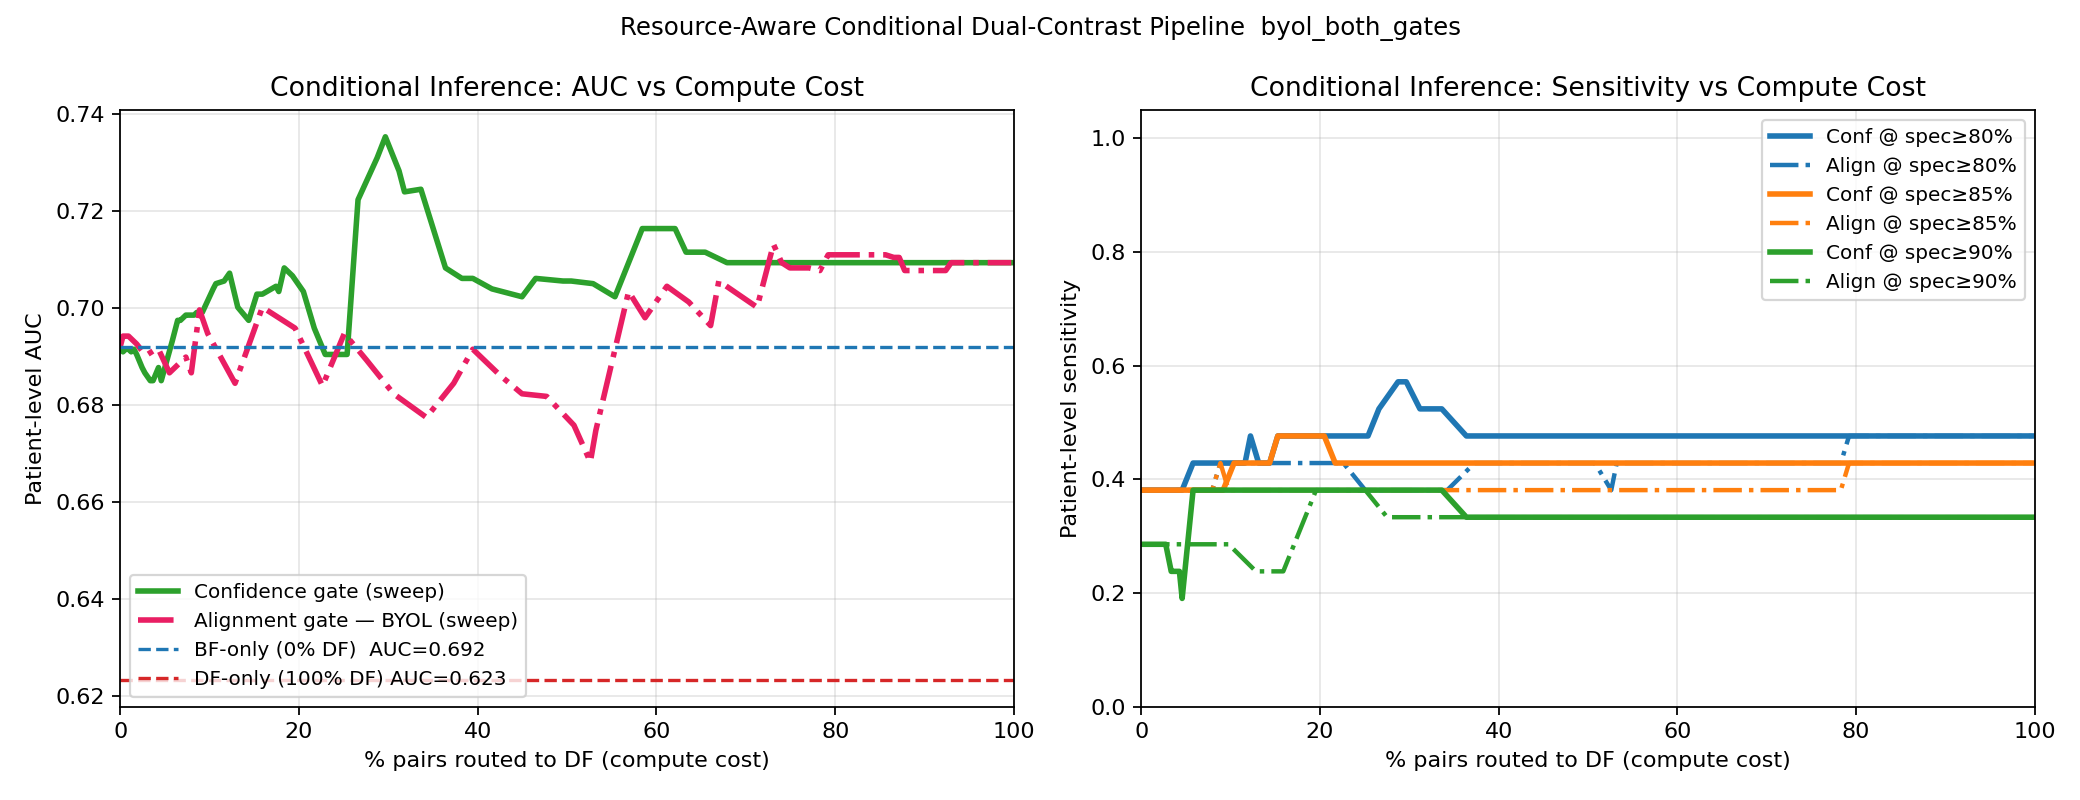

Values plotted in this chart, from the file beside it:
threshold, df_fraction, patient_auc, sensitivity_at_spec0p8, threshold_for_spec0p8, sensitivity_at_spec0p85, threshold_for_spec0p85, sensitivity_at_spec0p9, threshold_for_spec0p9
0.005598, 0.0, 0.6921, 0.381, 0.33, 0.381, 0.365, 0.2857, 0.395
0.01054, 0.003058, 0.691, 0.381, 0.33, 0.381, 0.365, 0.2857, 0.395
0.01549, 0.006116, 0.6916, 0.381, 0.33, 0.381, 0.365, 0.2857, 0.395
0.02043, 0.006116, 0.6916, 0.381, 0.33, 0.381, 0.365, 0.2857, 0.395
0.02537, 0.009174, 0.6916, 0.381, 0.33, 0.381, 0.365, 0.2857, 0.395
0.03032, 0.009174, 0.6916, 0.381, 0.33, 0.381, 0.365, 0.2857, 0.395
0.03526, 0.01223, 0.691, 0.381, 0.33, 0.381, 0.365, 0.2857, 0.395
0.04021, 0.01529, 0.6916, 0.381, 0.33, 0.381, 0.365, 0.2857, 0.395
0.04515, 0.01835, 0.6905, 0.381, 0.33, 0.381, 0.365, 0.2857, 0.395
0.05009, 0.02446, 0.6878, 0.381, 0.33, 0.381, 0.365, 0.2857, 0.395
0.05504, 0.02446, 0.6878, 0.381, 0.33, 0.381, 0.365, 0.2857, 0.395
0.05998, 0.02752, 0.6867, 0.381, 0.33, 0.381, 0.365, 0.2857, 0.395
0.06493, 0.03364, 0.6851, 0.381, 0.33, 0.381, 0.355, 0.2381, 0.395
0.06987, 0.0367, 0.6851, 0.381, 0.33, 0.381, 0.355, 0.2381, 0.395
0.07481, 0.0367, 0.6851, 0.381, 0.33, 0.381, 0.355, 0.2381, 0.395
0.07976, 0.04281, 0.6878, 0.381, 0.33, 0.381, 0.355, 0.2381, 0.39
0.0847, 0.04587, 0.6851, 0.381, 0.33, 0.381, 0.355, 0.1905, 0.39
0.08964, 0.04587, 0.6851, 0.381, 0.33, 0.381, 0.355, 0.1905, 0.39
0.09459, 0.04587, 0.6851, 0.381, 0.33, 0.381, 0.355, 0.1905, 0.39
0.09953, 0.04587, 0.6851, 0.381, 0.33, 0.381, 0.355, 0.1905, 0.39
0.1045, 0.04587, 0.6851, 0.381, 0.33, 0.381, 0.355, 0.1905, 0.39
0.1094, 0.0581, 0.6932, 0.4286, 0.32, 0.381, 0.34, 0.381, 0.37
0.1144, 0.06422, 0.6975, 0.4286, 0.32, 0.381, 0.335, 0.381, 0.365
0.1193, 0.06728, 0.6975, 0.4286, 0.32, 0.381, 0.335, 0.381, 0.365
0.1243, 0.06728, 0.6975, 0.4286, 0.32, 0.381, 0.335, 0.381, 0.365
0.1292, 0.07339, 0.6986, 0.4286, 0.32, 0.381, 0.33, 0.381, 0.355
0.1341, 0.07645, 0.6986, 0.4286, 0.32, 0.381, 0.33, 0.381, 0.355
0.1391, 0.08257, 0.6986, 0.4286, 0.32, 0.381, 0.33, 0.381, 0.355
0.144, 0.08257, 0.6986, 0.4286, 0.32, 0.381, 0.33, 0.381, 0.355
0.149, 0.08563, 0.6991, 0.4286, 0.32, 0.381, 0.33, 0.381, 0.345
0.1539, 0.08563, 0.6991, 0.4286, 0.32, 0.381, 0.33, 0.381, 0.345
0.1589, 0.08869, 0.6991, 0.4286, 0.32, 0.381, 0.33, 0.381, 0.345
0.1638, 0.09174, 0.6991, 0.4286, 0.32, 0.381, 0.33, 0.381, 0.355
0.1687, 0.09174, 0.6991, 0.4286, 0.32, 0.381, 0.33, 0.381, 0.355
0.1737, 0.09174, 0.6991, 0.4286, 0.32, 0.381, 0.33, 0.381, 0.355
0.1786, 0.104, 0.704, 0.4286, 0.315, 0.4286, 0.33, 0.381, 0.365
0.1836, 0.107, 0.7051, 0.4286, 0.315, 0.4286, 0.33, 0.381, 0.365
0.1885, 0.1162, 0.7056, 0.4286, 0.31, 0.4286, 0.33, 0.381, 0.365
0.1935, 0.1223, 0.7073, 0.4762, 0.305, 0.4286, 0.335, 0.381, 0.365
0.1984, 0.1315, 0.7002, 0.4286, 0.305, 0.4286, 0.335, 0.381, 0.37
0.2034, 0.1437, 0.6975, 0.4286, 0.305, 0.4286, 0.335, 0.381, 0.37
0.2083, 0.1529, 0.7029, 0.4762, 0.305, 0.4762, 0.335, 0.381, 0.37
0.2132, 0.159, 0.7029, 0.4762, 0.32, 0.4762, 0.335, 0.381, 0.37
0.2182, 0.1743, 0.7045, 0.4762, 0.32, 0.4762, 0.335, 0.381, 0.37
0.2231, 0.1774, 0.7035, 0.4762, 0.32, 0.4762, 0.335, 0.381, 0.37
0.2281, 0.1835, 0.7083, 0.4762, 0.32, 0.4762, 0.335, 0.381, 0.37
0.233, 0.1927, 0.7067, 0.4762, 0.32, 0.4762, 0.335, 0.381, 0.37
0.238, 0.2049, 0.7035, 0.4762, 0.325, 0.4762, 0.34, 0.381, 0.37
0.2429, 0.2171, 0.6959, 0.4762, 0.33, 0.4286, 0.355, 0.381, 0.37
0.2478, 0.2294, 0.6905, 0.4762, 0.33, 0.4286, 0.355, 0.381, 0.37
0.2528, 0.2538, 0.6905, 0.4762, 0.33, 0.4286, 0.355, 0.381, 0.37
0.2577, 0.2661, 0.7224, 0.5238, 0.33, 0.4286, 0.355, 0.381, 0.37
0.2627, 0.2875, 0.7311, 0.5714, 0.33, 0.4286, 0.355, 0.381, 0.37
0.2676, 0.2966, 0.7354, 0.5714, 0.33, 0.4286, 0.355, 0.381, 0.37
0.2726, 0.3119, 0.7284, 0.5238, 0.335, 0.4286, 0.36, 0.381, 0.37
0.2775, 0.318, 0.724, 0.5238, 0.34, 0.4286, 0.36, 0.381, 0.37
0.2825, 0.3364, 0.7246, 0.5238, 0.34, 0.4286, 0.36, 0.381, 0.37
0.2874, 0.3639, 0.7083, 0.4762, 0.345, 0.4286, 0.36, 0.3333, 0.375
0.2923, 0.3823, 0.7062, 0.4762, 0.345, 0.4286, 0.36, 0.3333, 0.375
0.2973, 0.3945, 0.7062, 0.4762, 0.345, 0.4286, 0.36, 0.3333, 0.375
... 41 more rows
